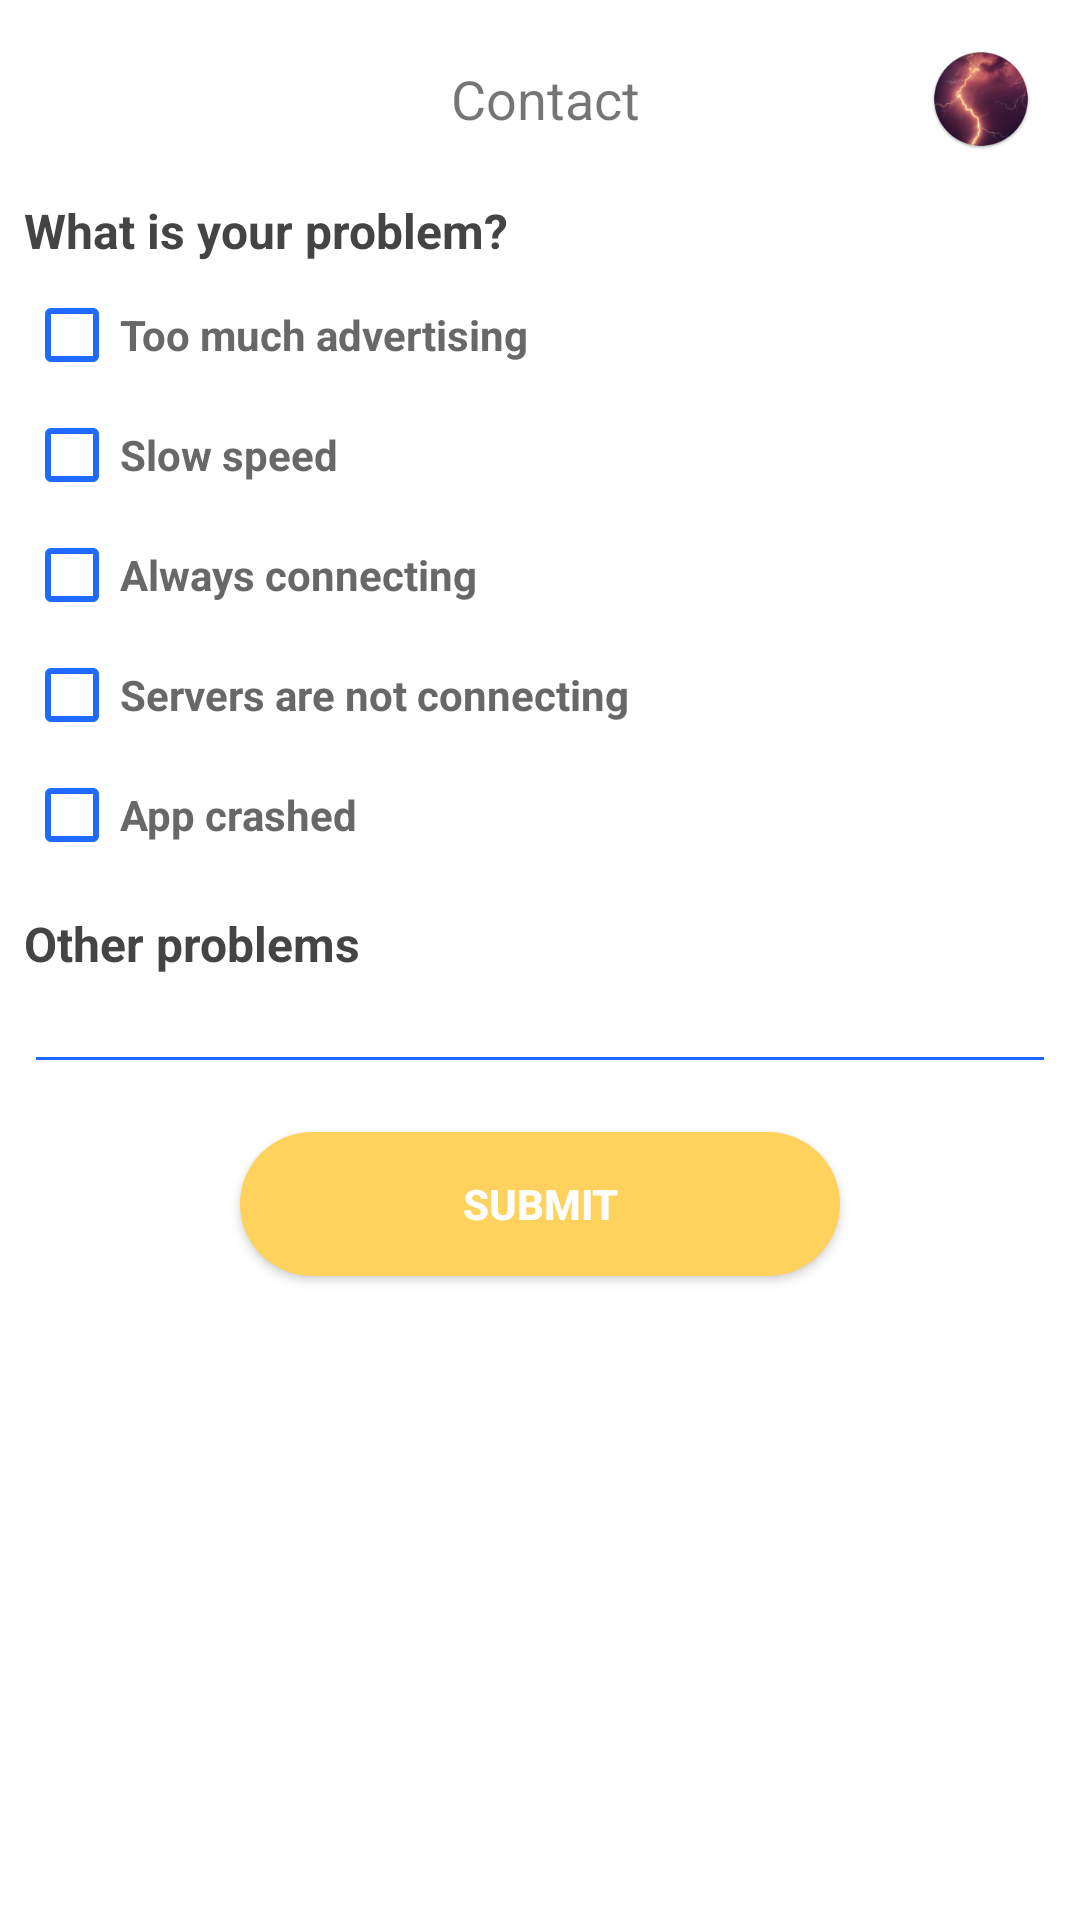

Android layout source for this screen:
<!-- AndroidManifest.xml: application theme AppTheme -->
<!-- res/layout/activity_contact.xml -->
<?xml version="1.0" encoding="utf-8"?>
<androidx.constraintlayout.widget.ConstraintLayout xmlns:android="http://schemas.android.com/apk/res/android"
    xmlns:app="http://schemas.android.com/apk/res-auto"
    xmlns:tools="http://schemas.android.com/tools"
    android:id="@+id/constLayoutContactMain"
    android:layout_width="match_parent"
    android:layout_height="match_parent"
    android:background="@color/white"
    tools:context=".Contact.ContactActivity">

    <ScrollView
        android:layout_width="match_parent"
        android:layout_height="match_parent"
        android:scrollbars="none">

        <LinearLayout
            android:id="@+id/linearLayoutContactMain"
            android:layout_width="match_parent"
            android:layout_height="wrap_content"
            android:background="@color/colorLightBackground"
            android:orientation="vertical">

            <LinearLayout
                android:id="@+id/linearLayoutTitleBar"
                android:layout_width="match_parent"
                android:layout_height="wrap_content"
                android:orientation="horizontal">

                <LinearLayout
                    android:id="@+id/ll_contact_back"
                    android:layout_width="wrap_content"
                    android:layout_height="wrap_content"
                    android:orientation="horizontal"
                    android:padding="@dimen/lo_16dpGrid">

                    <ImageView
                        android:id="@+id/iv_contact_goback"
                        android:layout_width="34dp"
                        android:layout_height="34dp"
                        android:layout_gravity="bottom"
                        android:layout_marginEnd="@dimen/lo_4dpGrid"
                        android:layout_marginRight="4dp"
                        android:background="@drawable/ic_go_back" />
                </LinearLayout>

                <View
                    android:layout_width="0dp"
                    android:layout_height="0dp"
                    android:layout_weight="1" />

                <TextView
                    android:id="@+id/tv_contact_title"
                    android:layout_width="wrap_content"
                    android:layout_height="wrap_content"
                    android:layout_gravity="center"
                    android:layout_marginTop="16dp"
                    android:layout_marginBottom="@dimen/lo_16dpGrid"
                    android:gravity="center"
                    android:text="Contact"
                    android:textSize="18sp" />


                <View
                    android:layout_width="0dp"
                    android:layout_height="0dp"
                    android:layout_weight="1" />

                <ImageView
                    android:layout_width="34dp"
                    android:layout_height="34dp"
                    android:layout_gravity="center"
                    android:layout_margin="@dimen/lo_16dpGrid"
                    android:background="@drawable/ic_app_google" />


            </LinearLayout>

            <LinearLayout
                android:layout_width="match_parent"
                android:layout_height="wrap_content"
                android:layout_marginStart="8dp"
                android:layout_marginEnd="8dp"
                android:orientation="vertical"
                app:layout_constraintEnd_toEndOf="parent"
                app:layout_constraintStart_toStartOf="parent"
                tools:layout_editor_absoluteY="72dp">

                <TextView
                    android:id="@+id/tv_about_contact_problem"
                    android:layout_width="match_parent"
                    android:layout_height="wrap_content"
                    android:layout_marginBottom="@dimen/lo_8dpGrid"
                    android:text="What is your problem?"
                    android:textColor="#444444"
                    android:textSize="@dimen/ts_Body1"
                    android:textStyle="bold" />

                <CheckBox
                    android:id="@+id/checkbox_about_contact_advertising"
                    android:layout_width="match_parent"
                    android:layout_height="wrap_content"
                    android:layout_marginBottom="@dimen/lo_8dpGrid"
                    android:buttonTint="@color/colorLightPrimary"
                    android:text="Too much advertising"
                    android:textColor="#686868"
                    android:textSize="@dimen/ts_Body2"
                    android:textStyle="bold"
                    app:buttonTint="@color/colorLightPrimary" />

                <CheckBox
                    android:id="@+id/checkbox_about_contact_speed"
                    android:layout_width="match_parent"
                    android:layout_height="wrap_content"
                    android:layout_marginBottom="@dimen/lo_8dpGrid"
                    android:buttonTint="@color/colorLightPrimary"
                    android:text="Slow speed"
                    android:textColor="#686868"
                    android:textSize="@dimen/ts_Body2"
                    android:textStyle="bold"
                    app:buttonTint="@color/colorLightPrimary" />

                <CheckBox
                    android:id="@+id/checkbox_about_contact_connecting"
                    android:layout_width="match_parent"
                    android:layout_height="wrap_content"
                    android:layout_marginBottom="@dimen/lo_8dpGrid"
                    android:buttonTint="@color/colorLightPrimary"
                    android:text="Always connecting"
                    android:textColor="#686868"
                    android:textSize="@dimen/ts_Body2"
                    android:textStyle="bold"
                    app:buttonTint="@color/colorLightPrimary" />

                <CheckBox
                    android:id="@+id/checkbox_about_contact_servers"
                    android:layout_width="match_parent"
                    android:layout_height="wrap_content"
                    android:layout_marginBottom="@dimen/lo_8dpGrid"
                    android:buttonTint="@color/colorLightPrimary"
                    android:text="Servers are not connecting"
                    android:textColor="#686868"
                    android:textSize="@dimen/ts_Body2"
                    android:textStyle="bold"
                    app:buttonTint="@color/colorLightPrimary" />

                <CheckBox
                    android:id="@+id/checkbox_about_contact_crashed"
                    android:layout_width="match_parent"
                    android:layout_height="wrap_content"
                    android:layout_marginBottom="@dimen/lo_8dpGrid"
                    android:buttonTint="@color/colorLightPrimary"
                    android:text="App crashed"
                    android:textColor="#686868"
                    android:textSize="@dimen/ts_Body2"
                    android:textStyle="bold"
                    app:buttonTint="@color/colorLightPrimary" />

                <TextView
                    android:id="@+id/tv_about_contact_other_problems"
                    android:layout_width="match_parent"
                    android:layout_height="wrap_content"
                    android:layout_marginTop="@dimen/lo_8dpGrid"
                    android:text="Other problems"
                    android:textColor="#444444"
                    android:textSize="@dimen/ts_Body1"
                    android:textStyle="bold" />

                <EditText
                    android:id="@+id/et_about_contact_other_problems"
                    android:layout_width="match_parent"
                    android:layout_height="wrap_content"
                    android:backgroundTint="@color/colorLightPrimary"
                    android:ems="10"
                    android:inputType="textPersonName"
                    android:textColor="@color/colorPrimary"
                    android:textSize="@dimen/ts_Body2"
                    app:backgroundTint="@color/colorLightPrimary" />

                <TextView
                    android:id="@+id/tv_about_contact_email"
                    android:layout_width="match_parent"
                    android:layout_height="wrap_content"
                    android:layout_marginTop="@dimen/lo_8dpGrid"
                    android:text="Your Contact Email"
                    android:textColor="#444444"
                    android:visibility="gone"
                    android:textSize="@dimen/ts_Body1"
                    android:textStyle="bold" />

                <EditText
                    android:id="@+id/et_about_contact_email"
                    android:layout_width="match_parent"
                    android:layout_height="wrap_content"
                    android:backgroundTint="@color/colorLightPrimary"
                    android:ems="10"
                    android:visibility="gone"
                    android:inputType="textEmailAddress"
                    android:textColor="@color/colorPrimary"
                    android:textSize="@dimen/ts_Body2"
                    app:backgroundTint="@color/colorLightPrimary" />

                <Button
                    android:id="@+id/btn_about_contact_submit"
                    android:layout_width="200dp"
                    android:layout_height="wrap_content"
                    android:layout_gravity="center"
                    android:layout_marginTop="@dimen/lo_16dpGrid"
                    android:layout_marginBottom="@dimen/lo_16dpGrid"
                    android:background="@drawable/button_connect"
                    android:elevation="@dimen/lo_16dpGrid"
                    android:gravity="center"
                    android:paddingStart="@dimen/lo_24dpGrid"
                    android:paddingLeft="@dimen/lo_24dpGrid"
                    android:paddingTop="@dimen/lo_4dpGrid"
                    android:paddingEnd="@dimen/lo_24dpGrid"
                    android:paddingRight="@dimen/lo_24dpGrid"
                    android:paddingBottom="@dimen/lo_4dpGrid"
                    android:text="SUBMIT"
                    android:textColor="@color/colorWhite"
                    android:textStyle="bold" />

            </LinearLayout>


        </LinearLayout>
    </ScrollView>

</androidx.constraintlayout.widget.ConstraintLayout>
<!-- resources referenced by this layout -->
<resources>
  <color name="colorLightBackground">#FFFFFF</color>
  <color name="colorLightPrimary">#206AFF</color> //303030 0b0c1b 38C0F8
  <color name="colorPrimary">#2196f3</color>
  <color name="colorWhite">#ffffff</color>
  <dimen name="lo_16dpGrid">16dp</dimen>
  <dimen name="lo_24dpGrid">24dp</dimen>
  <dimen name="lo_4dpGrid">4dp</dimen>
  <dimen name="lo_8dpGrid">8dp</dimen>
  <dimen name="ts_Body1">16sp</dimen>
  <dimen name="ts_Body2">14sp</dimen>
  <!-- drawable button_connect (drawable) -->
  <?xml version="1.0" encoding="utf-8"?>
  <selector xmlns:android="http://schemas.android.com/apk/res/android">
      <item android:state_pressed="true" >
          <shape android:shape="rectangle"  >
              <corners android:radius="25dp" />
              <solid android:color="@color/colorYellow"/>
          </shape>
      </item>
      <item android:state_focused="true">
          <shape android:shape="rectangle"  >
              <corners android:radius="25dp" />
              <solid android:color="@color/colorYellow"/>
          </shape>
      </item>
      <item >
          <shape android:shape="rectangle"  >
              <corners android:radius="25dp" />
              <padding android:right="0dp" android:left="0dp" android:bottom="0dp" android:top="0dp"/>
              <solid android:color="@color/colorYellow"/>
          </shape>
      </item>
  </selector>
  
  
  <!-- drawable ic_app_google: png bitmap (drawable-hdpi, 9638 bytes) -->
  <style name="AppTheme" parent="Theme.AppCompat.Light.NoActionBar">
          
  
          <item name="colorPrimary">#FFFFD25E</item>
          <item name="colorPrimaryDark">#FFFFD25E</item>
          <item name="colorAccent">#FFFFD25E</item>
          <item name="android:windowBackground">#FFFFD25E</item>
      </style>
  <color name="colorYellow">#FFFFD25E</color>
      
      
  
      // background-color dark-blue #141526
      // text-sup white #ffffff
      // text-sub gray #9193a8
      // text-link blue #1cbfff
      // text-high yellow #fef294
  
      // icon-normal gray #9193a8
      // icon-down blue #6afff3
      // icon-up purple #bf71ff
  
      // color blue #039be5
      // color gray #f8fcfc
      // colr white #ffffff
  <!-- not gathered from this repository: default colours our renderer supplied (Android Studio template values) -->
  <color name="white">#FFFFFFFF</color>
</resources>
